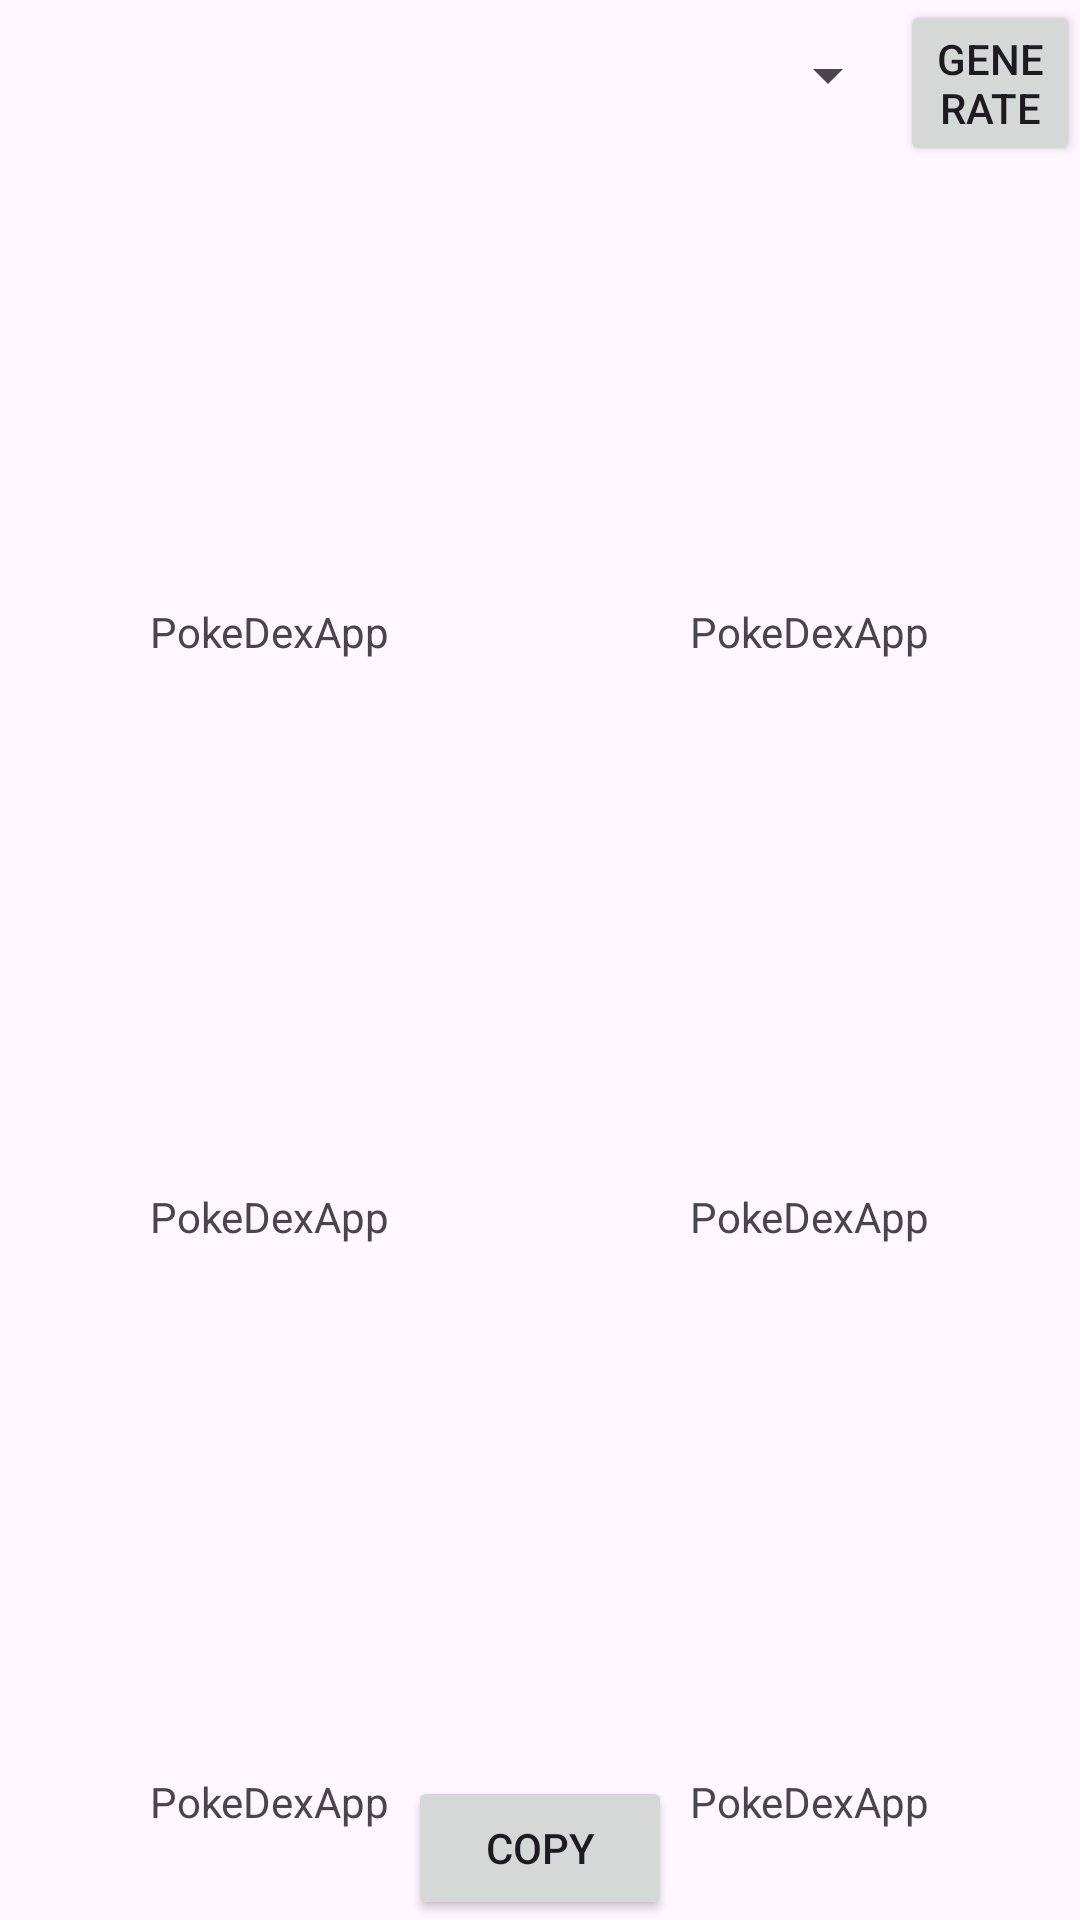

Produce the Android XML layout that renders to this screen, including the resource entries it uses.
<!-- AndroidManifest.xml: application theme Theme.PokeDexApp -->
<!-- res/layout/activity_competetive_pokemon.xml -->
<?xml version="1.0" encoding="utf-8"?>
<LinearLayout xmlns:android="http://schemas.android.com/apk/res/android"
    xmlns:app="http://schemas.android.com/apk/res-auto"
    xmlns:tools="http://schemas.android.com/tools"
    android:layout_width="match_parent"
    android:layout_height="match_parent"
    android:orientation="vertical"
    tools:context=".Competitive_Pokemon">

    <LinearLayout
        android:layout_width="match_parent"
        android:layout_height="wrap_content"
        android:orientation="horizontal">

        <Spinner
            android:layout_width="300dp"
            android:layout_height="50dp"
            android:id="@+id/copmSpinner"/>
        <Button
            android:layout_width="wrap_content"
            android:layout_height="wrap_content"
            android:text="@string/generate"
            android:id="@+id/compButton"/>
    </LinearLayout>
    <RelativeLayout
        android:layout_width="wrap_content"
        android:layout_height="wrap_content">
        <Button
            android:layout_width="wrap_content"
            android:layout_height="wrap_content"
            android:text="@string/copy"
            android:id="@+id/compCopyButton"
            android:layout_alignParentBottom="true"
            android:layout_centerHorizontal="true"/>
        <GridLayout
            android:orientation="horizontal"
            android:columnCount="2"
            android:rowCount="3"
            android:layout_width="match_parent"
            android:layout_height="match_parent">

            <RelativeLayout
                android:layout_width="0dp"
                android:layout_height="0dp"
                android:layout_columnWeight="1"
                android:layout_rowWeight="1"
                android:id="@+id/layout1"
                android:orientation="vertical">
                <ImageView
                    android:layout_width="wrap_content"
                    android:layout_height="wrap_content"
                    android:layout_centerInParent="true"
                    android:id="@+id/compImgPokemon1"
                    android:contentDescription="@string/imageDes"
                    android:src="@drawable/ic_launcher_foreground"/>
                <TextView
                    android:layout_width="wrap_content"
                    android:layout_height="wrap_content"
                    android:layout_marginBottom="30dp"
                    android:layout_alignParentBottom="true"
                    android:layout_centerInParent="true"
                    android:id="@+id/comptextPokemon1"
                    android:text="@string/app_name"/>
            </RelativeLayout>
            <RelativeLayout
                android:layout_width="0dp"
                android:layout_height="0dp"
                android:layout_columnWeight="1"
                android:layout_rowWeight="1"
                android:id="@+id/layout2"
                android:orientation="vertical">
                <ImageView
                    android:layout_width="wrap_content"
                    android:layout_height="wrap_content"
                    android:id="@+id/compImgPokemon2"
                    android:layout_centerInParent="true"
                    android:contentDescription="@string/imageDes"
                    android:src="@drawable/ic_launcher_foreground"/>
                <TextView
                    android:layout_width="wrap_content"
                    android:layout_height="wrap_content"
                    android:layout_marginBottom="30dp"
                    android:layout_alignParentBottom="true"
                    android:layout_centerInParent="true"
                    android:id="@+id/comptextPokemon2"
                    android:text="@string/app_name"/>
            </RelativeLayout>
            <RelativeLayout
                android:layout_width="0dp"
                android:layout_height="0dp"
                android:layout_columnWeight="1"
                android:id="@+id/layout3"
                android:layout_rowWeight="1"
                android:orientation="vertical">
                <ImageView
                    android:layout_width="wrap_content"
                    android:layout_height="wrap_content"
                    android:layout_centerInParent="true"
                    android:id="@+id/compImgPokemon3"
                    android:contentDescription="@string/imageDes"
                    android:src="@drawable/ic_launcher_foreground"/>
                <TextView
                    android:layout_width="wrap_content"
                    android:layout_height="wrap_content"
                    android:layout_marginBottom="30dp"
                    android:layout_alignParentBottom="true"
                    android:layout_centerInParent="true"
                    android:id="@+id/comptextPokemon3"
                    android:text="@string/app_name"/>
            </RelativeLayout>
            <RelativeLayout
                android:layout_width="0dp"
                android:layout_height="0dp"
                android:id="@+id/layout4"
                android:layout_columnWeight="1"
                android:layout_rowWeight="1"
                android:orientation="vertical">
                <ImageView
                    android:layout_width="wrap_content"
                    android:layout_height="wrap_content"
                    android:layout_centerInParent="true"
                    android:id="@+id/compImgPokemon4"
                    android:contentDescription="@string/imageDes"
                    android:src="@drawable/ic_launcher_foreground"/>
                <TextView
                    android:layout_width="wrap_content"
                    android:layout_height="wrap_content"
                    android:layout_alignParentBottom="true"
                    android:layout_marginBottom="30dp"
                    android:layout_centerInParent="true"
                    android:id="@+id/comptextPokemon4"
                    android:text="@string/app_name"/>
            </RelativeLayout>
            <RelativeLayout
                android:layout_width="0dp"
                android:layout_height="0dp"
                android:id="@+id/layout5"
                android:layout_columnWeight="1"
                android:layout_rowWeight="1"
                android:orientation="vertical">
                <ImageView
                    android:layout_width="wrap_content"
                    android:layout_height="wrap_content"
                    android:layout_centerInParent="true"
                    android:id="@+id/compImgPokemon5"
                    android:contentDescription="@string/imageDes"
                    android:src="@drawable/ic_launcher_foreground"/>
                <TextView
                    android:layout_width="wrap_content"
                    android:layout_height="wrap_content"
                    android:layout_alignParentBottom="true"
                    android:layout_marginBottom="30dp"
                    android:layout_centerInParent="true"
                    android:id="@+id/comptextPokemon5"
                    android:text="@string/app_name"/>
            </RelativeLayout>
            <RelativeLayout
                android:layout_width="0dp"
                android:layout_height="0dp"
                android:id="@+id/layout6"
                android:layout_columnWeight="1"
                android:layout_rowWeight="1"
                android:orientation="vertical">
                <ImageView
                    android:layout_width="wrap_content"
                    android:layout_height="wrap_content"
                    android:layout_centerInParent="true"
                    android:id="@+id/compImgPokemon6"
                    android:contentDescription="@string/imageDes"
                    android:src="@drawable/ic_launcher_foreground"/>
                <TextView
                    android:layout_width="wrap_content"
                    android:layout_height="wrap_content"
                    android:layout_marginBottom="30dp"
                    android:layout_alignParentBottom="true"
                    android:layout_centerInParent="true"
                    android:id="@+id/comptextPokemon6"
                    android:text="@string/app_name"/>
            </RelativeLayout>


        </GridLayout>
    </RelativeLayout>


</LinearLayout>
<!-- resources referenced by this layout -->
<resources>
  <string name="app_name">PokeDexApp</string>
  <string name="copy">Copy</string>
  <string name="generate">Generate</string>
  <string name="imageDes">Pokemon image</string>
  <style name="Theme.PokeDexApp" parent="Base.Theme.PokeDexApp" />
  <style name="Base.Theme.PokeDexApp" parent="Theme.Material3.DayNight.NoActionBar">
          
          
      </style>
</resources>
